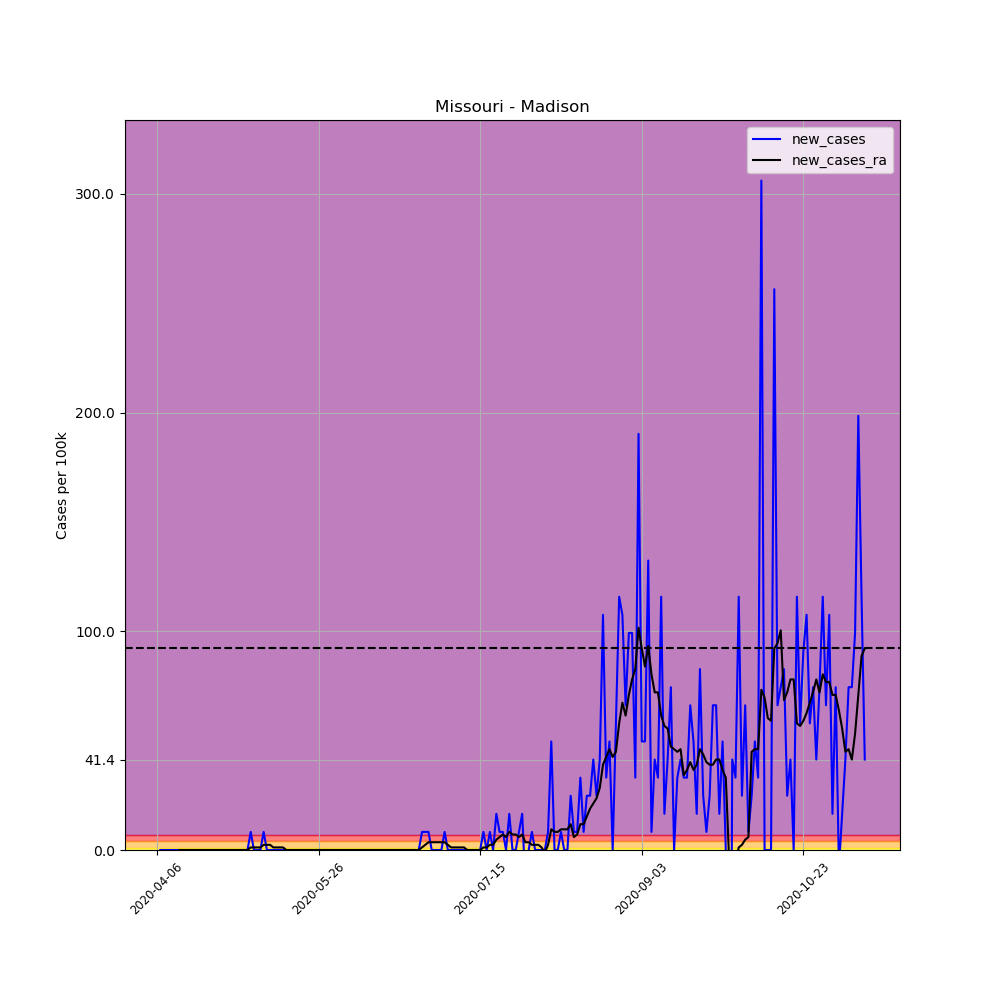

The table this chart was drawn from, first rows:
, date, county, state, fips, cases, deaths, COUNTY, STNAME, CTYNAME, POPESTIMATE2019, per_100k, per_100k_ra, new_cases, new_cases_ra
570083, 2020-04-06, Madison, Missouri, 29123, 1, 0, 123, Missouri, Madison, 12088, 8.273, , , 
570084, 2020-04-07, Madison, Missouri, 29123, 1, 0, 123, Missouri, Madison, 12088, 8.273, , 0.0, 
570085, 2020-04-08, Madison, Missouri, 29123, 1, 0, 123, Missouri, Madison, 12088, 8.273, , 0.0, 
570086, 2020-04-09, Madison, Missouri, 29123, 1, 0, 123, Missouri, Madison, 12088, 8.273, , 0.0, 
570087, 2020-04-10, Madison, Missouri, 29123, 1, 0, 123, Missouri, Madison, 12088, 8.273, , 0.0, 
570088, 2020-04-11, Madison, Missouri, 29123, 1, 0, 123, Missouri, Madison, 12088, 8.273, , 0.0, 
570089, 2020-04-12, Madison, Missouri, 29123, 1, 0, 123, Missouri, Madison, 12088, 8.273, 8.273, 0.0, 
570090, 2020-04-13, Madison, Missouri, 29123, 1, 0, 123, Missouri, Madison, 12088, 8.273, 8.273, 0.0, 0.0
570091, 2020-04-14, Madison, Missouri, 29123, 1, 0, 123, Missouri, Madison, 12088, 8.273, 8.273, 0.0, 0.0
570092, 2020-04-15, Madison, Missouri, 29123, 1, 0, 123, Missouri, Madison, 12088, 8.273, 8.273, 0.0, 0.0
570093, 2020-04-16, Madison, Missouri, 29123, 1, 0, 123, Missouri, Madison, 12088, 8.273, 8.273, 0.0, 0.0
570094, 2020-04-17, Madison, Missouri, 29123, 1, 0, 123, Missouri, Madison, 12088, 8.273, 8.273, 0.0, 0.0
570095, 2020-04-18, Madison, Missouri, 29123, 1, 0, 123, Missouri, Madison, 12088, 8.273, 8.273, 0.0, 0.0
570096, 2020-04-19, Madison, Missouri, 29123, 1, 0, 123, Missouri, Madison, 12088, 8.273, 8.273, 0.0, 0.0
570097, 2020-04-20, Madison, Missouri, 29123, 1, 0, 123, Missouri, Madison, 12088, 8.273, 8.273, 0.0, 0.0
570098, 2020-04-21, Madison, Missouri, 29123, 1, 0, 123, Missouri, Madison, 12088, 8.273, 8.273, 0.0, 0.0
570099, 2020-04-22, Madison, Missouri, 29123, 1, 0, 123, Missouri, Madison, 12088, 8.273, 8.273, 0.0, 0.0
570100, 2020-04-23, Madison, Missouri, 29123, 1, 0, 123, Missouri, Madison, 12088, 8.273, 8.273, 0.0, 0.0
570101, 2020-04-24, Madison, Missouri, 29123, 1, 0, 123, Missouri, Madison, 12088, 8.273, 8.273, 0.0, 0.0
570102, 2020-04-25, Madison, Missouri, 29123, 1, 0, 123, Missouri, Madison, 12088, 8.273, 8.273, 0.0, 0.0
570103, 2020-04-26, Madison, Missouri, 29123, 1, 0, 123, Missouri, Madison, 12088, 8.273, 8.273, 0.0, 0.0
570104, 2020-04-27, Madison, Missouri, 29123, 1, 0, 123, Missouri, Madison, 12088, 8.273, 8.273, 0.0, 0.0
570105, 2020-04-28, Madison, Missouri, 29123, 1, 0, 123, Missouri, Madison, 12088, 8.273, 8.273, 0.0, 0.0
570106, 2020-04-29, Madison, Missouri, 29123, 1, 0, 123, Missouri, Madison, 12088, 8.273, 8.273, 0.0, 0.0
570107, 2020-04-30, Madison, Missouri, 29123, 1, 0, 123, Missouri, Madison, 12088, 8.273, 8.273, 0.0, 0.0
570108, 2020-05-01, Madison, Missouri, 29123, 1, 0, 123, Missouri, Madison, 12088, 8.273, 8.273, 0.0, 0.0
570109, 2020-05-02, Madison, Missouri, 29123, 1, 0, 123, Missouri, Madison, 12088, 8.273, 8.273, 0.0, 0.0
570110, 2020-05-03, Madison, Missouri, 29123, 1, 0, 123, Missouri, Madison, 12088, 8.273, 8.273, 0.0, 0.0
570111, 2020-05-04, Madison, Missouri, 29123, 1, 0, 123, Missouri, Madison, 12088, 8.273, 8.273, 0.0, 0.0
570112, 2020-05-05, Madison, Missouri, 29123, 2, 0, 123, Missouri, Madison, 12088, 16.55, 9.454, 8.273, 1.182
570113, 2020-05-06, Madison, Missouri, 29123, 2, 0, 123, Missouri, Madison, 12088, 16.55, 10.64, 0.0, 1.182
570114, 2020-05-07, Madison, Missouri, 29123, 2, 0, 123, Missouri, Madison, 12088, 16.55, 11.82, 0.0, 1.182
570115, 2020-05-08, Madison, Missouri, 29123, 2, 0, 123, Missouri, Madison, 12088, 16.55, 13, 0.0, 1.182
570116, 2020-05-09, Madison, Missouri, 29123, 3, 0, 123, Missouri, Madison, 12088, 24.82, 15.36, 8.273, 2.364
570117, 2020-05-10, Madison, Missouri, 29123, 3, 0, 123, Missouri, Madison, 12088, 24.82, 17.73, 0.0, 2.364
570118, 2020-05-11, Madison, Missouri, 29123, 3, 0, 123, Missouri, Madison, 12088, 24.82, 20.09, 0.0, 2.364
570119, 2020-05-12, Madison, Missouri, 29123, 3, 0, 123, Missouri, Madison, 12088, 24.82, 21.27, 0.0, 1.182
570120, 2020-05-13, Madison, Missouri, 29123, 3, 0, 123, Missouri, Madison, 12088, 24.82, 22.45, 0.0, 1.182
570121, 2020-05-14, Madison, Missouri, 29123, 3, 0, 123, Missouri, Madison, 12088, 24.82, 23.64, 0.0, 1.182
570122, 2020-05-15, Madison, Missouri, 29123, 3, 0, 123, Missouri, Madison, 12088, 24.82, 24.82, 0.0, 1.182
570123, 2020-05-16, Madison, Missouri, 29123, 3, 0, 123, Missouri, Madison, 12088, 24.82, 24.82, 0.0, 0.0
570124, 2020-05-17, Madison, Missouri, 29123, 3, 0, 123, Missouri, Madison, 12088, 24.82, 24.82, 0.0, 0.0
570125, 2020-05-18, Madison, Missouri, 29123, 3, 0, 123, Missouri, Madison, 12088, 24.82, 24.82, 0.0, 0.0
570126, 2020-05-19, Madison, Missouri, 29123, 3, 0, 123, Missouri, Madison, 12088, 24.82, 24.82, 0.0, 0.0
570127, 2020-05-20, Madison, Missouri, 29123, 3, 0, 123, Missouri, Madison, 12088, 24.82, 24.82, 0.0, 0.0
570128, 2020-05-21, Madison, Missouri, 29123, 3, 0, 123, Missouri, Madison, 12088, 24.82, 24.82, 0.0, 0.0
570129, 2020-05-22, Madison, Missouri, 29123, 3, 0, 123, Missouri, Madison, 12088, 24.82, 24.82, 0.0, 0.0
570130, 2020-05-23, Madison, Missouri, 29123, 3, 0, 123, Missouri, Madison, 12088, 24.82, 24.82, 0.0, 0.0
570131, 2020-05-24, Madison, Missouri, 29123, 3, 0, 123, Missouri, Madison, 12088, 24.82, 24.82, 0.0, 0.0
570132, 2020-05-25, Madison, Missouri, 29123, 3, 0, 123, Missouri, Madison, 12088, 24.82, 24.82, 0.0, 0.0
570133, 2020-05-26, Madison, Missouri, 29123, 3, 0, 123, Missouri, Madison, 12088, 24.82, 24.82, 0.0, 0.0
570134, 2020-05-27, Madison, Missouri, 29123, 3, 0, 123, Missouri, Madison, 12088, 24.82, 24.82, 0.0, 0.0
570135, 2020-05-28, Madison, Missouri, 29123, 3, 0, 123, Missouri, Madison, 12088, 24.82, 24.82, 0.0, 0.0
570136, 2020-05-29, Madison, Missouri, 29123, 3, 0, 123, Missouri, Madison, 12088, 24.82, 24.82, 0.0, 0.0
570137, 2020-05-30, Madison, Missouri, 29123, 3, 0, 123, Missouri, Madison, 12088, 24.82, 24.82, 0.0, 0.0
570138, 2020-05-31, Madison, Missouri, 29123, 3, 0, 123, Missouri, Madison, 12088, 24.82, 24.82, 0.0, 0.0
570139, 2020-06-01, Madison, Missouri, 29123, 3, 0, 123, Missouri, Madison, 12088, 24.82, 24.82, 0.0, 0.0
570140, 2020-06-02, Madison, Missouri, 29123, 3, 0, 123, Missouri, Madison, 12088, 24.82, 24.82, 0.0, 0.0
570141, 2020-06-03, Madison, Missouri, 29123, 3, 0, 123, Missouri, Madison, 12088, 24.82, 24.82, 0.0, 0.0
570142, 2020-06-04, Madison, Missouri, 29123, 3, 0, 123, Missouri, Madison, 12088, 24.82, 24.82, 0.0, 0.0
... 160 more rows
